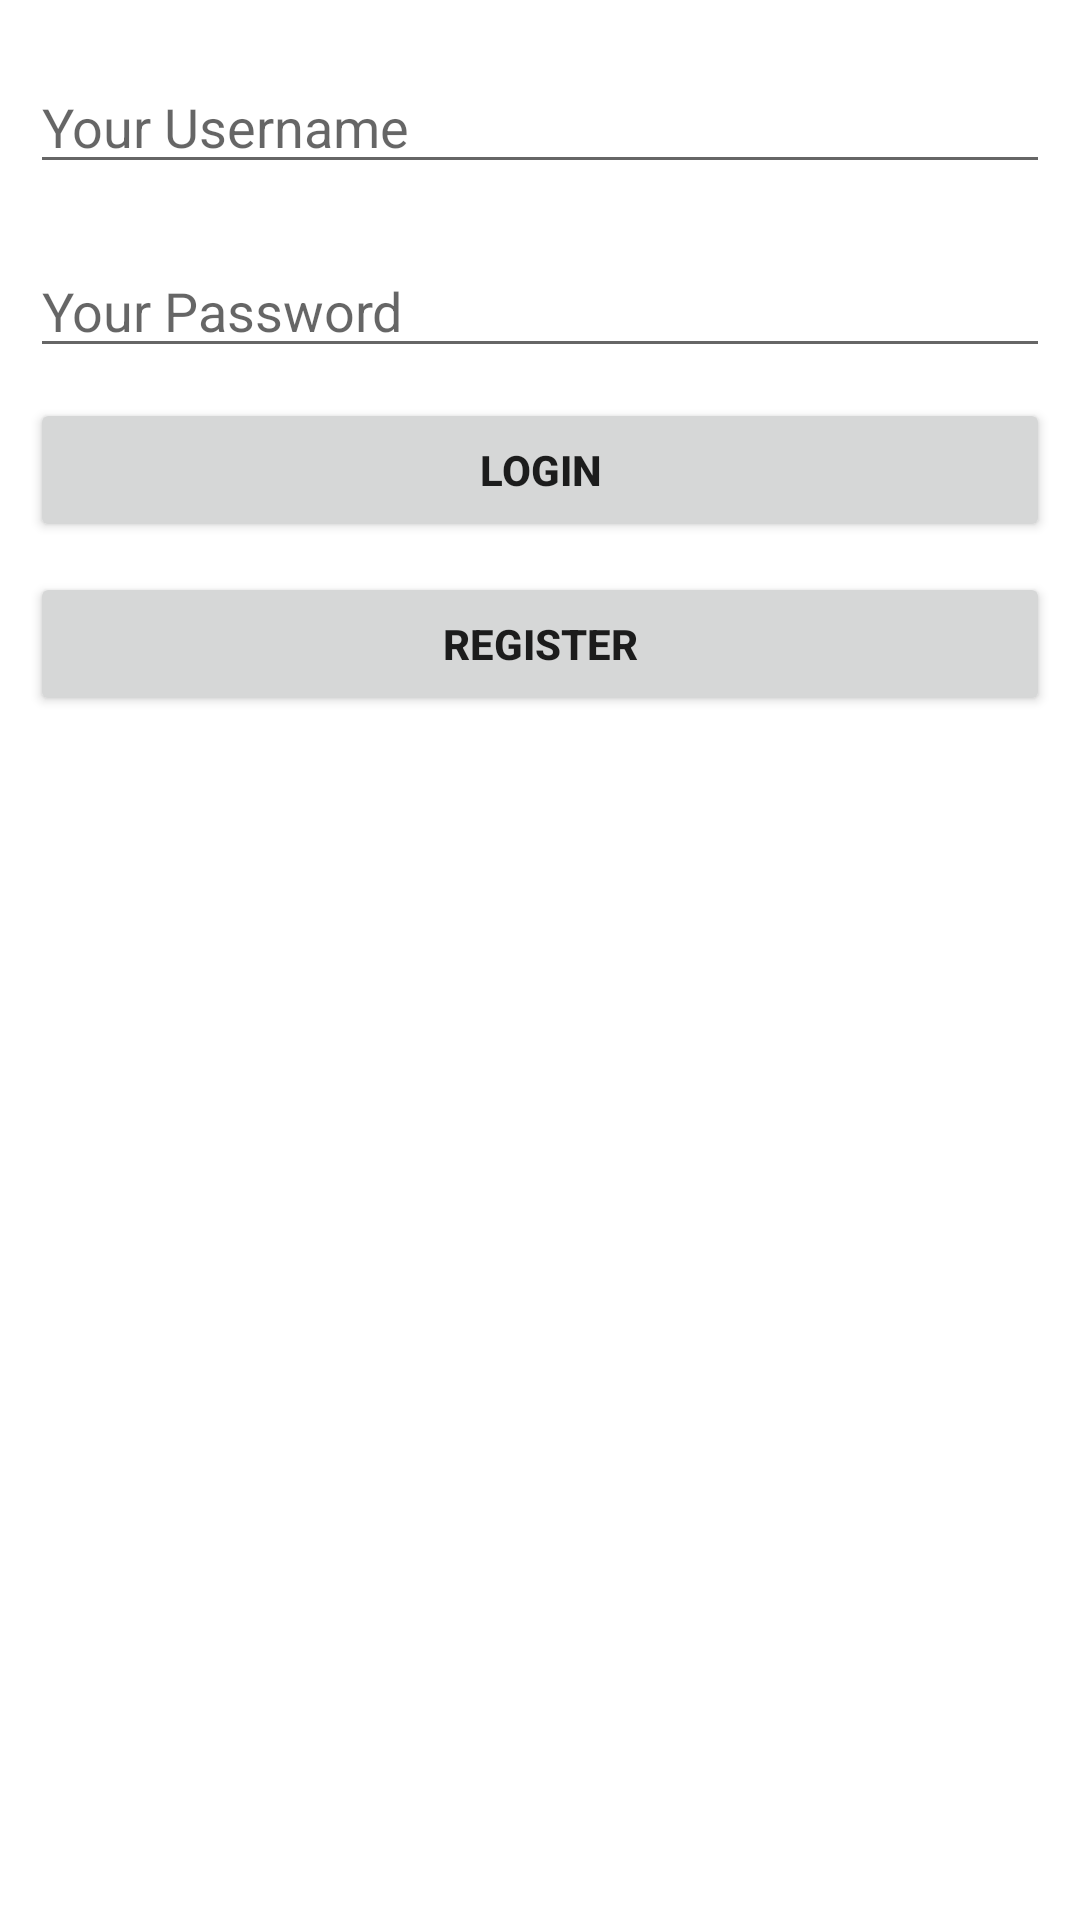

Layout XML and referenced resources for this Android screen:
<!-- AndroidManifest.xml: application theme Theme.Tabbed_App_Dbase -->
<!-- res/layout/activity_login.xml -->
<?xml version="1.0" encoding="utf-8"?>
<LinearLayout
    xmlns:android="http://schemas.android.com/apk/res/android"
    xmlns:app="http://schemas.android.com/apk/res-auto"
    xmlns:tools="http://schemas.android.com/tools"
    android:layout_width="match_parent"
    android:orientation="vertical"
    android:layout_height="match_parent"
    tools:context=".Login">


    <EditText
        android:layout_width="match_parent"
        android:layout_height="wrap_content"
        android:hint="Your Username"
        android:layout_marginRight="10dp"
        android:layout_marginLeft="10dp"
        android:layout_marginTop="20dp"
        android:id="@+id/edit_username"/>


    <EditText
        android:layout_width="match_parent"
        android:layout_height="wrap_content"
        android:hint="Your Password"
        android:layout_marginRight="10dp"
        android:layout_marginLeft="10dp"
        android:layout_marginTop="20dp"
        android:id="@+id/edit_password"
        android:inputType="textPassword"/>


    <Button
        android:layout_width="match_parent"
        android:layout_height="wrap_content"
        android:textStyle="bold"
        android:text="Login"
        android:layout_marginTop="10dp"
        android:layout_marginLeft="10dp"
        android:layout_marginRight="10dp"
        android:id="@+id/btn_login"/>

    <Button
        android:layout_width="match_parent"
        android:layout_height="wrap_content"
        android:textStyle="bold"
        android:text="Register"
        android:layout_marginTop="10dp"
        android:layout_marginLeft="10dp"
        android:layout_marginRight="10dp"
        android:id="@+id/btn_register"/>

</LinearLayout>
<!-- resources referenced by this layout -->
<resources>
  <style name="Theme.Tabbed_App_Dbase" parent="Theme.MaterialComponents.DayNight.DarkActionBar">
          
          <item name="colorPrimary">@color/purple_500</item>
          <item name="colorPrimaryVariant">@color/purple_700</item>
          <item name="colorOnPrimary">@color/white</item>
          
          <item name="colorSecondary">@color/teal_200</item>
          <item name="colorSecondaryVariant">@color/teal_700</item>
          <item name="colorOnSecondary">@color/black</item>
          
          <item name="android:statusBarColor" tools:targetApi="l">?attr/colorPrimaryVariant</item>
          
      </style>
  <!-- not gathered from this repository: default colours our renderer supplied (Android Studio template values) -->
  <color name="purple_500">#FF6200EE</color>
  <color name="purple_700">#FF3700B3</color>
  <color name="teal_200">#FF03DAC5</color>
  <color name="teal_700">#FF018786</color>
  <color name="black">#FF000000</color>
  <color name="white">#FFFFFFFF</color>
</resources>
